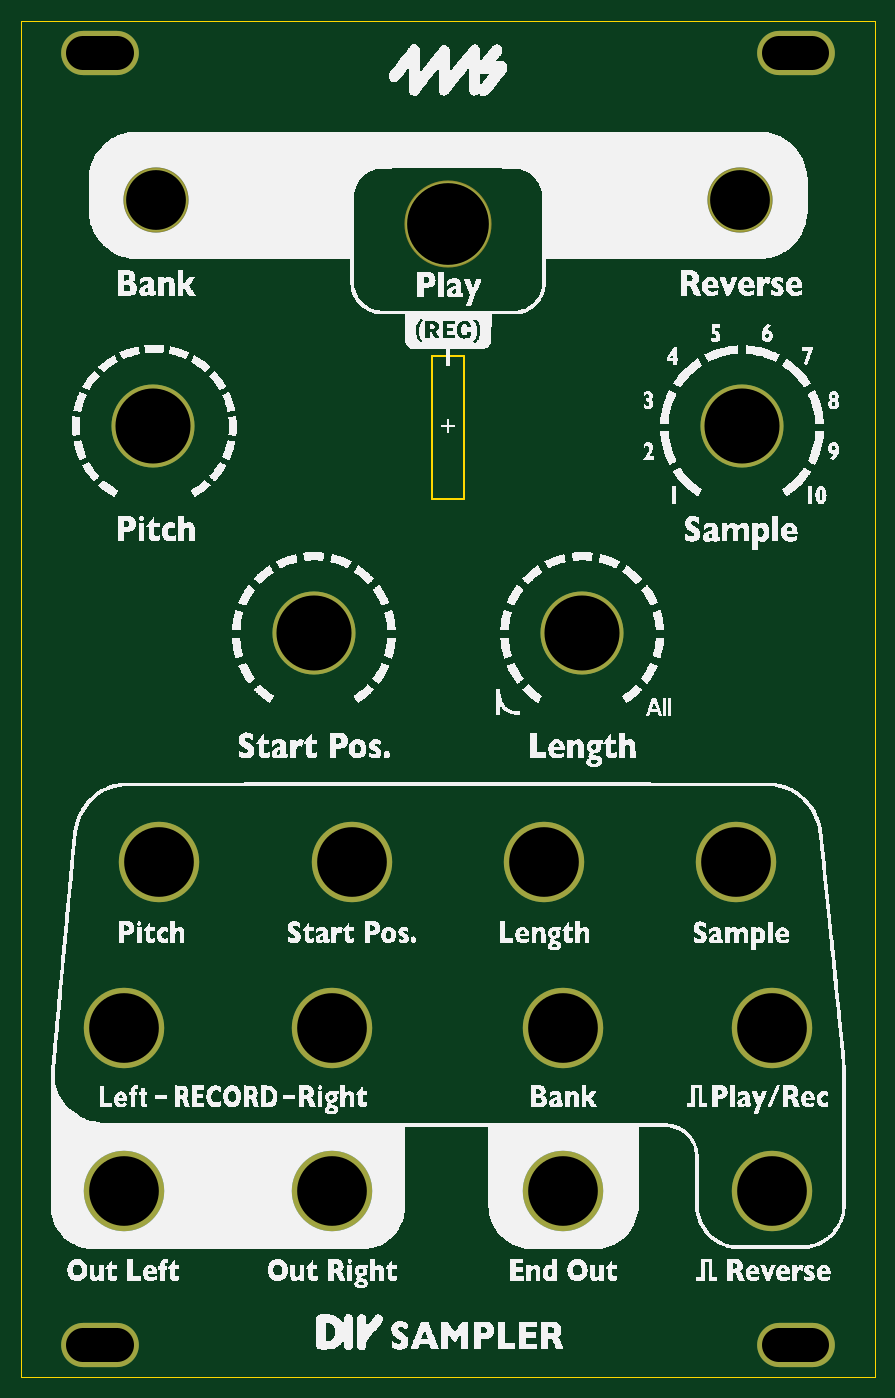
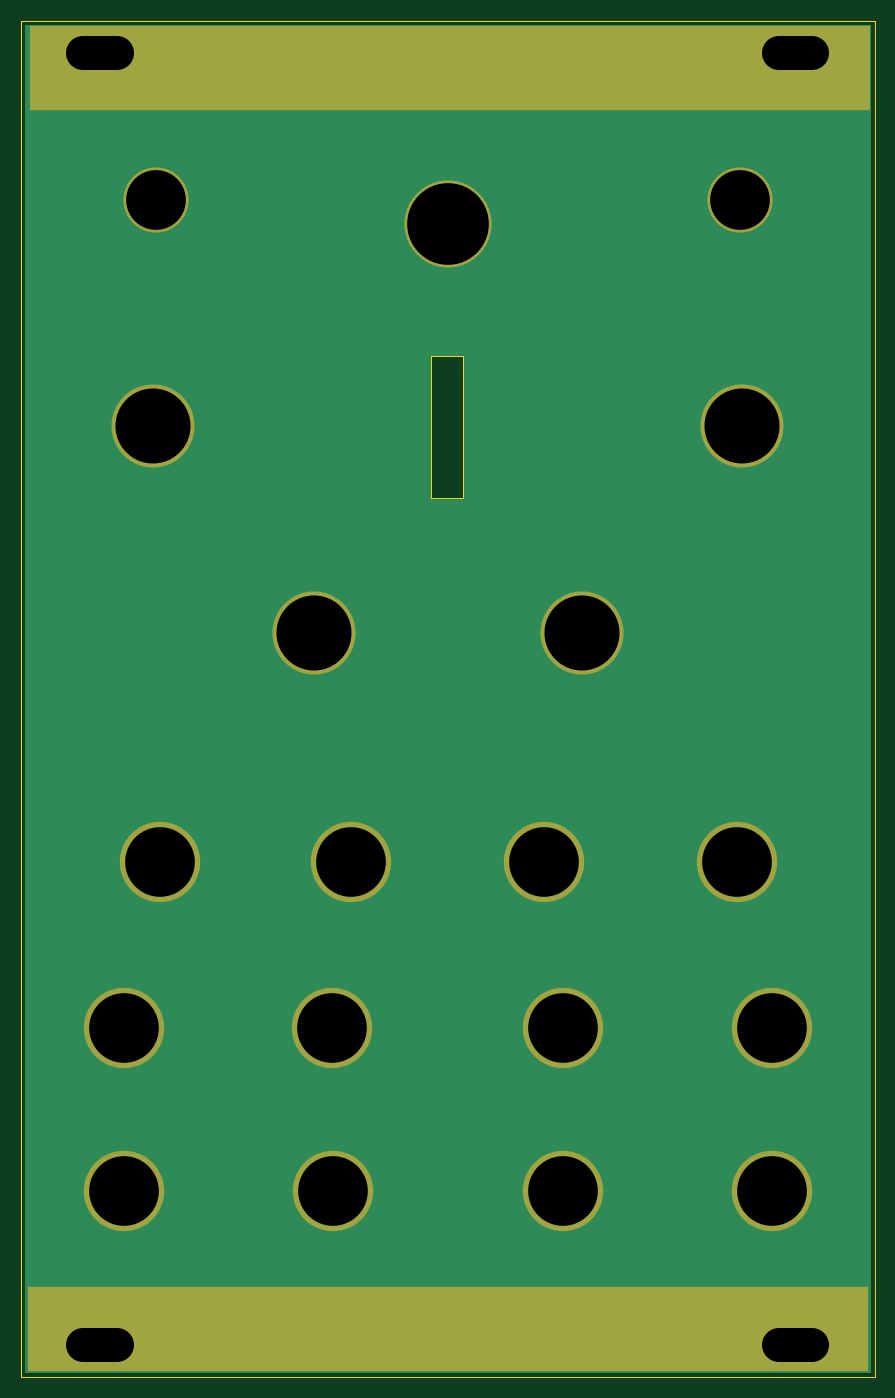
Circuit board: 7 layer files. Board 80.9 x 128.5 mm.
- bottom_copper: Kit-Trig-Sampler-FACEPLATE-B_Cu.gbl (2678 bytes)
- bottom_mask: Kit-Trig-Sampler-FACEPLATE-B_Mask.gbs (1319 bytes)
- outline: Kit-Trig-Sampler-FACEPLATE-Edge_Cuts.gm1 (998 bytes)
- top_copper: Kit-Trig-Sampler-FACEPLATE-F_Cu.gtl (1483 bytes)
- top_mask: Kit-Trig-Sampler-FACEPLATE-F_Mask.gts (1234 bytes)
- top_silk: Kit-Trig-Sampler-FACEPLATE-F_Silkscreen.gto (412373 bytes)
- drill: Kit-Trig-Sampler-FACEPLATE.drl (1001 bytes)

=== bottom_copper: Kit-Trig-Sampler-FACEPLATE-B_Cu.gbl ===
G04 #@! TF.GenerationSoftware,KiCad,Pcbnew,(7.0.0-0)*
G04 #@! TF.CreationDate,2023-03-06T16:40:56-08:00*
G04 #@! TF.ProjectId,Kit-Trig-Sampler-FACEPLATE,4b69742d-5472-4696-972d-53616d706c65,rev?*
G04 #@! TF.SameCoordinates,PXa25a80PY7d1f400*
G04 #@! TF.FileFunction,Copper,L2,Bot*
G04 #@! TF.FilePolarity,Positive*
%FSLAX46Y46*%
G04 Gerber Fmt 4.6, Leading zero omitted, Abs format (unit mm)*
G04 Created by KiCad (PCBNEW (7.0.0-0)) date 2023-03-06 16:40:56*
%MOMM*%
%LPD*%
G01*
G04 APERTURE LIST*
G04 #@! TA.AperFunction,ComponentPad*
%ADD10C,7.874000*%
G04 #@! TD*
G04 #@! TA.AperFunction,ComponentPad*
%ADD11O,7.366000X4.191000*%
G04 #@! TD*
G04 #@! TA.AperFunction,ComponentPad*
%ADD12C,7.620000*%
G04 #@! TD*
G04 #@! TA.AperFunction,ComponentPad*
%ADD13C,5.969000*%
G04 #@! TD*
G04 #@! TA.AperFunction,SMDPad,CuDef*
%ADD14R,79.700000X8.000000*%
G04 #@! TD*
G04 #@! TA.AperFunction,ComponentPad*
%ADD15C,8.051800*%
G04 #@! TD*
G04 APERTURE END LIST*
D10*
X68260000Y90017764D03*
X12460000Y90017764D03*
D11*
X7402999Y125418999D03*
D12*
X9635000Y17517764D03*
D11*
X73316999Y2913399D03*
D12*
X12960000Y48742764D03*
X51290000Y17517764D03*
D11*
X7402999Y2913399D03*
D13*
X12660000Y111492764D03*
D11*
X73316999Y125418999D03*
D14*
X40199999Y123979999D03*
D15*
X40360000Y109217764D03*
D10*
X27660000Y70385681D03*
D12*
X29430000Y17517764D03*
X51317000Y32942764D03*
X67685000Y48742764D03*
X9635000Y32942764D03*
X29403000Y32942764D03*
X49510000Y48742764D03*
X71085000Y32942764D03*
D13*
X68060000Y111492764D03*
D12*
X71085000Y17517764D03*
D10*
X53060000Y70430000D03*
D12*
X31285000Y48742764D03*
D14*
X40369999Y4429999D03*
G04 #@! TA.AperFunction,Conductor*
G36*
X80393000Y128045319D02*
G01*
X80439119Y127999200D01*
X80456000Y127936200D01*
X80456000Y396200D01*
X80439119Y333200D01*
X80393000Y287081D01*
X80330000Y270200D01*
X390000Y270200D01*
X327000Y287081D01*
X280881Y333200D01*
X264000Y396200D01*
X264000Y83101000D01*
X38827959Y83101000D01*
X38828000Y83100901D01*
X38828117Y83100617D01*
X38828500Y83100459D01*
X38828599Y83100500D01*
X41939901Y83100500D01*
X41940000Y83100459D01*
X41940383Y83100617D01*
X41940500Y83100901D01*
X41940541Y83101000D01*
X41940500Y83101099D01*
X41940500Y96689901D01*
X41940541Y96690000D01*
X41940383Y96690383D01*
X41940099Y96690500D01*
X41940000Y96690541D01*
X41939901Y96690500D01*
X38828599Y96690500D01*
X38828500Y96690541D01*
X38828401Y96690500D01*
X38828117Y96690383D01*
X38827959Y96690000D01*
X38828000Y96689901D01*
X38828000Y83101099D01*
X38827959Y83101000D01*
X264000Y83101000D01*
X264000Y127936200D01*
X280881Y127999200D01*
X327000Y128045319D01*
X390000Y128062200D01*
X80330000Y128062200D01*
X80393000Y128045319D01*
G37*
G04 #@! TD.AperFunction*
M02*

=== bottom_mask: Kit-Trig-Sampler-FACEPLATE-B_Mask.gbs ===
G04 #@! TF.GenerationSoftware,KiCad,Pcbnew,(7.0.0-0)*
G04 #@! TF.CreationDate,2023-03-06T16:40:56-08:00*
G04 #@! TF.ProjectId,Kit-Trig-Sampler-FACEPLATE,4b69742d-5472-4696-972d-53616d706c65,rev?*
G04 #@! TF.SameCoordinates,PXa25a80PY7d1f400*
G04 #@! TF.FileFunction,Soldermask,Bot*
G04 #@! TF.FilePolarity,Negative*
%FSLAX46Y46*%
G04 Gerber Fmt 4.6, Leading zero omitted, Abs format (unit mm)*
G04 Created by KiCad (PCBNEW (7.0.0-0)) date 2023-03-06 16:40:56*
%MOMM*%
%LPD*%
G01*
G04 APERTURE LIST*
%ADD10C,7.874000*%
%ADD11O,7.366000X4.191000*%
%ADD12C,7.620000*%
%ADD13C,6.172200*%
%ADD14R,79.700000X8.000000*%
%ADD15C,8.255000*%
G04 APERTURE END LIST*
D10*
X68260000Y90017764D03*
X12460000Y90017764D03*
D11*
X7402999Y125418999D03*
D12*
X9635000Y17517764D03*
D11*
X73316999Y2913399D03*
D12*
X12960000Y48742764D03*
X51290000Y17517764D03*
D11*
X7402999Y2913399D03*
D13*
X12660000Y111492764D03*
D11*
X73316999Y125418999D03*
D14*
X40199999Y123979999D03*
D15*
X40360000Y109217764D03*
D10*
X27660000Y70385681D03*
D12*
X29430000Y17517764D03*
X51317000Y32942764D03*
X67685000Y48742764D03*
X9635000Y32942764D03*
X29403000Y32942764D03*
X49510000Y48742764D03*
X71085000Y32942764D03*
D13*
X68060000Y111492764D03*
D12*
X71085000Y17517764D03*
D10*
X53060000Y70430000D03*
D12*
X31285000Y48742764D03*
D14*
X40369999Y4429999D03*
M02*

=== outline: Kit-Trig-Sampler-FACEPLATE-Edge_Cuts.gm1 ===
G04 #@! TF.GenerationSoftware,KiCad,Pcbnew,(7.0.0-0)*
G04 #@! TF.CreationDate,2023-03-06T16:40:56-08:00*
G04 #@! TF.ProjectId,Kit-Trig-Sampler-FACEPLATE,4b69742d-5472-4696-972d-53616d706c65,rev?*
G04 #@! TF.SameCoordinates,PXa25a80PY7d1f400*
G04 #@! TF.FileFunction,Profile,NP*
%FSLAX46Y46*%
G04 Gerber Fmt 4.6, Leading zero omitted, Abs format (unit mm)*
G04 Created by KiCad (PCBNEW (7.0.0-0)) date 2023-03-06 16:40:56*
%MOMM*%
%LPD*%
G01*
G04 APERTURE LIST*
G04 #@! TA.AperFunction,Profile*
%ADD10C,0.100000*%
G04 #@! TD*
G04 #@! TA.AperFunction,Profile*
%ADD11C,0.150000*%
G04 #@! TD*
G04 APERTURE END LIST*
D10*
X-90000Y128416200D02*
X-90000Y-83800D01*
X80810000Y128416200D02*
X80810000Y-83800D01*
D11*
X38828500Y83101000D02*
X41940000Y83101000D01*
X41940000Y83101000D02*
X41940000Y96690000D01*
X41940000Y96690000D02*
X38828500Y96690000D01*
D10*
X-90000Y128416200D02*
X80810000Y128416200D01*
D11*
X38828500Y96690000D02*
X38828500Y83101000D01*
D10*
X-90000Y-83800D02*
X80810000Y-83800D01*
M02*

=== top_copper: Kit-Trig-Sampler-FACEPLATE-F_Cu.gtl ===
G04 #@! TF.GenerationSoftware,KiCad,Pcbnew,(7.0.0-0)*
G04 #@! TF.CreationDate,2023-03-06T16:40:56-08:00*
G04 #@! TF.ProjectId,Kit-Trig-Sampler-FACEPLATE,4b69742d-5472-4696-972d-53616d706c65,rev?*
G04 #@! TF.SameCoordinates,PXa25a80PY7d1f400*
G04 #@! TF.FileFunction,Copper,L1,Top*
G04 #@! TF.FilePolarity,Positive*
%FSLAX46Y46*%
G04 Gerber Fmt 4.6, Leading zero omitted, Abs format (unit mm)*
G04 Created by KiCad (PCBNEW (7.0.0-0)) date 2023-03-06 16:40:56*
%MOMM*%
%LPD*%
G01*
G04 APERTURE LIST*
G04 #@! TA.AperFunction,ComponentPad*
%ADD10C,7.874000*%
G04 #@! TD*
G04 #@! TA.AperFunction,ComponentPad*
%ADD11O,7.366000X4.191000*%
G04 #@! TD*
G04 #@! TA.AperFunction,ComponentPad*
%ADD12C,7.620000*%
G04 #@! TD*
G04 #@! TA.AperFunction,ComponentPad*
%ADD13C,5.969000*%
G04 #@! TD*
G04 #@! TA.AperFunction,ComponentPad*
%ADD14C,8.051800*%
G04 #@! TD*
G04 APERTURE END LIST*
D10*
X68260000Y90017764D03*
X12460000Y90017764D03*
D11*
X7402999Y125418999D03*
D12*
X9635000Y17517764D03*
D11*
X73316999Y2913399D03*
D12*
X12960000Y48742764D03*
X51290000Y17517764D03*
D11*
X7402999Y2913399D03*
D13*
X12660000Y111492764D03*
D11*
X73316999Y125418999D03*
D14*
X40360000Y109217764D03*
D10*
X27660000Y70385681D03*
D12*
X29430000Y17517764D03*
X51317000Y32942764D03*
X67685000Y48742764D03*
X9635000Y32942764D03*
X29403000Y32942764D03*
X49510000Y48742764D03*
X71085000Y32942764D03*
D13*
X68060000Y111492764D03*
D12*
X71085000Y17517764D03*
D10*
X53060000Y70430000D03*
D12*
X31285000Y48742764D03*
M02*

=== top_mask: Kit-Trig-Sampler-FACEPLATE-F_Mask.gts ===
G04 #@! TF.GenerationSoftware,KiCad,Pcbnew,(7.0.0-0)*
G04 #@! TF.CreationDate,2023-03-06T16:40:56-08:00*
G04 #@! TF.ProjectId,Kit-Trig-Sampler-FACEPLATE,4b69742d-5472-4696-972d-53616d706c65,rev?*
G04 #@! TF.SameCoordinates,PXa25a80PY7d1f400*
G04 #@! TF.FileFunction,Soldermask,Top*
G04 #@! TF.FilePolarity,Negative*
%FSLAX46Y46*%
G04 Gerber Fmt 4.6, Leading zero omitted, Abs format (unit mm)*
G04 Created by KiCad (PCBNEW (7.0.0-0)) date 2023-03-06 16:40:56*
%MOMM*%
%LPD*%
G01*
G04 APERTURE LIST*
%ADD10C,7.874000*%
%ADD11O,7.366000X4.191000*%
%ADD12C,7.620000*%
%ADD13C,6.172200*%
%ADD14C,8.255000*%
G04 APERTURE END LIST*
D10*
X68260000Y90017764D03*
X12460000Y90017764D03*
D11*
X7402999Y125418999D03*
D12*
X9635000Y17517764D03*
D11*
X73316999Y2913399D03*
D12*
X12960000Y48742764D03*
X51290000Y17517764D03*
D11*
X7402999Y2913399D03*
D13*
X12660000Y111492764D03*
D11*
X73316999Y125418999D03*
D14*
X40360000Y109217764D03*
D10*
X27660000Y70385681D03*
D12*
X29430000Y17517764D03*
X51317000Y32942764D03*
X67685000Y48742764D03*
X9635000Y32942764D03*
X29403000Y32942764D03*
X49510000Y48742764D03*
X71085000Y32942764D03*
D13*
X68060000Y111492764D03*
D12*
X71085000Y17517764D03*
D10*
X53060000Y70430000D03*
D12*
X31285000Y48742764D03*
M02*

=== top_silk: Kit-Trig-Sampler-FACEPLATE-F_Silkscreen.gto (412373 bytes, source omitted) ===
=== drill: Kit-Trig-Sampler-FACEPLATE.drl ===
M48
; DRILL file {KiCad (7.0.0-0)} date Monday, March 06, 2023 at 04:41:00 PM
; FORMAT={-:-/ absolute / metric / decimal}
; #@! TF.CreationDate,2023-03-06T16:41:00-08:00
; #@! TF.GenerationSoftware,Kicad,Pcbnew,(7.0.0-0)
; #@! TF.FileFunction,MixedPlating,1,2
FMAT,2
METRIC
; #@! TA.AperFunction,Plated,PTH,ComponentDrill
T1C3.175
; #@! TA.AperFunction,Plated,PTH,ComponentDrill
T2C5.664
; #@! TA.AperFunction,Plated,PTH,ComponentDrill
T3C6.604
; #@! TA.AperFunction,Plated,PTH,ComponentDrill
T4C7.112
; #@! TA.AperFunction,Plated,PTH,ComponentDrill
T5C7.747
%
G90
G05
T2
X12.66Y111.493
X68.06Y111.493
T3
X9.635Y32.943
X9.635Y17.518
X12.96Y48.743
X29.403Y32.943
X29.43Y17.518
X31.285Y48.743
X49.51Y48.743
X51.29Y17.518
X51.317Y32.943
X67.685Y48.743
X71.085Y32.943
X71.085Y17.518
T4
X12.46Y90.018
X27.66Y70.386
X53.06Y70.43
X68.26Y90.018
T5
X40.36Y109.218
T1
X5.816Y125.419G85X8.99Y125.419
G05
X5.816Y2.913G85X8.99Y2.913
G05
X71.73Y125.419G85X74.904Y125.419
G05
X71.73Y2.913G85X74.904Y2.913
G05
T0
M30

